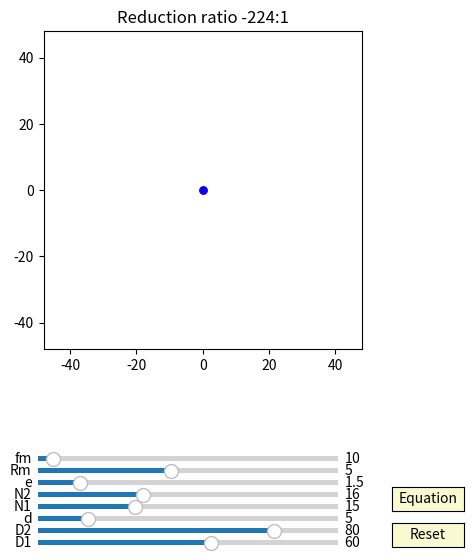

Generate this figure with matplotlib:
import numpy as np
import matplotlib.pyplot as plt
import matplotlib.animation as animation
from matplotlib.widgets import Slider, Button

fig, ax = plt.subplots(figsize=(6,6))
ax.set_title('Reduction ratio '+(str(int(-224)))+':1')
plt.subplots_adjust(left=0.15, bottom=0.35)

ax.set_aspect('equal')
plt.xlim(-1.2*40,1.2*40)
plt.ylim(-1.2*40,1.2*40)
#plt.grid()
t = np.linspace(0, 2*np.pi, 4000)
delta = 1
Output_fig = 0

## draw pin
num_pins = 61
pins = [ax.plot([], [], 'k-')[0] for n in range(num_pins)]
def draw_pin_init():
    for p in pins:
        p.set_data([0], [0])

def pin_update(n,d,D):
    for i in range(int(n)):    
        x = (d/2*np.sin(t)+ D/2*np.cos(2*i*np.pi/n))
        y = (d/2*np.cos(t) + D/2*np.sin(2*i*np.pi/n))
        pins[i].set_data(x,y)


## draw 2nd output pin
num_output_pins = 61
output_pins = [ax.plot([], [], 'g-')[0] for n in range(num_output_pins)]

def draw_output_pin_init():
    for p in output_pins:
        p.set_data([0], [0])

def output_pin_update(n1,n2,d,D,phi):
    for i in range(int(n1)):   
        '''
           Z1 /_/_/_/    Z4 ________
                ___       __|__    |
           Z2    |         ___     |
              ___|__________|  Z3  | 
              |  |         _|_     |
              | _|_                |
         in __|                    |___ out
 
         j= 1/(1-((Z1/Z2)*(Z3/Z4))

        ''' 

        if n1!=n2:
            j=1/(1-n2/(n2-1)*(n1-1)/n1)
            #print(j)
            x = (d/2*np.sin(t)+ D/2*np.cos(2*i*np.pi/n1))*np.cos(phi/j+np.pi/n1) - (d/2*np.cos(t) + D/2*np.sin(2*i*np.pi/n1))*np.sin(phi/j+np.pi/n1)
            y = (d/2*np.sin(t)+ D/2*np.cos(2*i*np.pi/n1))*np.sin(phi/j+np.pi/n1) + (d/2*np.cos(t) + D/2*np.sin(2*i*np.pi/n1))*np.cos(phi/j+np.pi/n1)
        if n1==n2:          
            x = (d/2*np.sin(t)+ D/2*np.cos(2*i*np.pi/n1))*np.cos(np.pi/n1) - (d/2*np.cos(t) + D/2*np.sin(2*i*np.pi/n1))*np.sin(np.pi/n1)
            y = (d/2*np.sin(t)+ D/2*np.cos(2*i*np.pi/n1))*np.sin(np.pi/n1) + (d/2*np.cos(t) + D/2*np.sin(2*i*np.pi/n1))*np.cos(np.pi/n1)       
        output_pins[i].set_data(x, y)
 

## draw drive_pin
d0, = ax.plot([0],[0],'k-', lw=2)

def drive_pin_update(r):
    x = r*np.sin(t)
    y = r*np.cos(t)
    d0.set_data(x,y)


##inner pinB:
inner_pinB, = ax.plot([0],[0],'b-')
dotB, = ax.plot([0],[0], 'bo', ms=5)

def update_inner_pinB(e,Rm, phi):
    x = (Rm+e)*np.cos(t)-e*np.cos(phi)
    y = (Rm+e)*np.sin(t)-e*np.sin(phi)
    inner_pinB.set_data(x,y)
    
    x1 = (Rm+e)*np.cos(phi+np.pi)-e*np.cos(phi)
    y1 = (Rm+e)*np.sin(phi+np.pi)-e*np.sin(phi)
    dotB.set_data(x1, y1)


##ehypocycloidA:
ehypocycloidA, = ax.plot([0],[0],'r-')
edotA, = ax.plot([0],[0], 'ro', ms=5)

def update_ehypocycloidA(e,n1,n2,D,d, phis):
    RD=D/2
    rd=d/2
    rc = (n1-1)*(RD/n1)
    rm = (RD/n1)
    xa = (rc+rm)*np.cos(t)-e*np.cos((rc+rm)/rm*t)
    ya = (rc+rm)*np.sin(t)-e*np.sin((rc+rm)/rm*t)

    dxa = (rc+rm)*(-np.sin(t)+(e/rm)*np.sin((rc+rm)/rm*t))
    dya = (rc+rm)*(np.cos(t)-(e/rm)*np.cos((rc+rm)/rm*t))

    x = (xa + rd/np.sqrt(dxa**2 + dya**2)*(-dya))*np.cos(-phis/(n2-1)) - (ya + rd/np.sqrt(dxa**2 + dya**2)*dxa)*np.sin(-phis/(n2-1)) - e*np.cos(phis)
    y = (xa + rd/np.sqrt(dxa**2 + dya**2)*(-dya))*np.sin(-phis/(n2-1)) + (ya + rd/np.sqrt(dxa**2 + dya**2)*dxa)*np.cos(-phis/(n2-1))  - e*np.sin(phis)
    ehypocycloidA.set_data(x,y)

    edotA.set_data(x[0], y[0])


##ehypocycloidB:
ehypocycloidB, = ax.plot([0],[0],'b-')
edotB, = ax.plot([0],[0], 'bo', ms=5)

def update_ehypocycloidB(e,n,D,d, phis):
    RD=D/2
    rd=d/2
    rc = (n-1)*(RD/n)
    rm = (RD/n)
    xa = (rc+rm)*np.cos(t)+e*np.cos((rc+rm)/rm*t)
    ya = (rc+rm)*np.sin(t)+e*np.sin((rc+rm)/rm*t)

    dxa = (rc+rm)*(-np.sin(t)-(e/rm)*np.sin((rc+rm)/rm*t))
    dya = (rc+rm)*(np.cos(t)+(e/rm)*np.cos((rc+rm)/rm*t))

    x = (xa + rd/np.sqrt(dxa**2 + dya**2)*(-dya))*np.cos(-phis/(n-1))-(ya + rd/np.sqrt(dxa**2 + dya**2)*dxa)*np.sin(-phis/(n-1))  - e*np.cos(phis)
    y = (xa + rd/np.sqrt(dxa**2 + dya**2)*(-dya))*np.sin(-phis/(n-1))+(ya + rd/np.sqrt(dxa**2 + dya**2)*dxa)*np.cos(-phis/(n-1))  - e*np.sin(phis)
    ehypocycloidB.set_data(x,y)
    edotB.set_data(x[0], y[0])


axcolor = 'lightgoldenrodyellow'

ax_fm = plt.axes([0.25, 0.16, 0.5, 0.015], facecolor=axcolor)
ax_Rm = plt.axes([0.25, 0.14, 0.5, 0.015], facecolor=axcolor)
ax_e = plt.axes([0.25, 0.12, 0.5, 0.015], facecolor=axcolor)
ax_N1 = plt.axes([0.25, 0.10, 0.5, 0.015], facecolor=axcolor)
ax_N = plt.axes([0.25, 0.08, 0.5, 0.015], facecolor=axcolor)
ax_d = plt.axes([0.25, 0.06, 0.5, 0.015], facecolor=axcolor)
ax_D1 = plt.axes([0.25, 0.04, 0.5, 0.015], facecolor=axcolor)
ax_D = plt.axes([0.25, 0.02, 0.5, 0.015], facecolor=axcolor)

sli_fm = Slider(ax_fm, 'fm', 5, 100, valinit=10, valstep=delta)
sli_Rm = Slider(ax_Rm, 'Rm', 1, 10, valinit=5, valstep=delta)
sli_e = Slider(ax_e, 'e', 0.1, 10, valinit=1.5, valstep=delta/10)
sli_N1 = Slider(ax_N1, 'N2', 3, 40, valinit=16, valstep=delta)
sli_N = Slider(ax_N, 'N1', 3, 40, valinit=15, valstep=delta)
sli_d = Slider(ax_d, 'd', 2, 20, valinit=5,valstep=delta/10)
sli_D1 = Slider(ax_D1, 'D2', 5, 100, valinit=80,valstep=delta)
sli_D = Slider(ax_D, 'D1', 5, 100, valinit=60,valstep=delta)

def update(val):
    sfm = sli_Rm.val
    sRm = sli_Rm.val
    se = sli_e.val
    sN = sli_N.val
    sN1 = sli_N1.val
    sd = sli_d.val
    sD = sli_D.val
    sD1 = sli_D1.val
    if sD>sD1:
        ax.set_xlim(-1.2*0.5*sD,1.2*0.5*sD)
        ax.set_ylim(-1.2*0.5*sD,1.2*0.5*sD)
    if sD1>sD:
        ax.set_xlim(-1.2*0.5*sD1,1.2*0.5*sD1)
        ax.set_ylim(-1.2*0.5*sD1,1.2*0.5*sD1)
    if sN1==sN:
        ax.set_title('None reduction')
    if sN1!=sN:    
        ax.set_title('Reduction ratio '+(str(round(1/(1-sN/(sN-1)*(sN1-1)/sN1),2)))+':1')

sli_fm.on_changed(update)
sli_Rm.on_changed(update)
sli_e.on_changed(update)
sli_N.on_changed(update)
sli_N1.on_changed(update)
sli_d.on_changed(update)
sli_D.on_changed(update)
sli_D1.on_changed(update)

resetax = plt.axes([0.84, 0.02, 0.12, 0.04])
output_tax = plt.axes([0.84, 0.08, 0.12, 0.04])
button = Button(resetax, 'Reset', color=axcolor, hovercolor='0.975')
button_output = Button(output_tax, 'Equation', color=axcolor, hovercolor='0.975')

def reset(event):
    sli_fm.reset()    
    sli_Rm.reset()
    sli_e.reset()
    sli_N.reset()
    sli_N1.reset()
    sli_d.reset()
    sli_D.reset()
    sli_D1.reset()

def output(event):
    global Output_fig
    Output_fig = 1

button.on_clicked(reset)
button_output.on_clicked(output)

def animate(frame):
    global Output_fig
    sfm = sli_fm.val
    sRm = sli_Rm.val
    se = sli_e.val
    sN = sli_N.val
    sN1 = sli_N1.val
    sd = sli_d.val
    sD = sli_D.val
    sD1 = sli_D1.val
    frame = frame+1
    phi = 2*np.pi*frame/sfm

    if  Output_fig == 1:
        RD=sD/2
        rd=sd/2
        rc = (sN-1)*(RD/sN)
        rm = (RD/sN)
        R_EN = RD/(se*sN)
        X = "({}*cos(t)) - ( {}*cos( t+arctan( sin({}*t)/({} - cos({}*t)) ) ) ) - ({}*cos({}*t)) ".format((rc+rm),rd,(1-sN),R_EN,(1-sN),se,sN)
        Y = "(-{}*sin(t)) + ( {}*sin( t+arctan( sin({}*t)/({} - cos({}*t)) ) ) ) + ({}*sin({}*t)) ".format((rc+rm),rd,(1-sN),R_EN,(1-sN),se,sN)
        
        ## You can also use the following equition
        #X = "({}*cos(t)-{}*cos({}*t)-{}*(cos(t)-{}*cos({}*t))/sqrt(1+{}-{}*cos({}*t))) ".format((RD),se,(RD/rm),rd,(se/rm),(RD/rm),(se/rm)**2,2*(se/rm),(rc/rm))
        #Y = "({}*sin(t)-{}*sin({}*t)-{}*(sin(t)-{}*sin({}*t))/sqrt(1+{}-{}*cos({}*t))) ".format((RD),se,(RD/rm),rd,(se/rm),(RD/rm),(se/rm)**2,2*(se/rm),(rc/rm))
        
        print("blue cycloid drive equition")
        print("X="+X)
        print("y="+Y)
        print(" ")

        RD1=sD1/2
        rd=sd/2
        rc1 = (sN1-1)*(RD1/sN1)
        rm1 = (RD1/sN1)
        R_EN1 = RD1/(se*sN1)
        X = "({}*cos(t)) - ( {}*cos( t+arctan( sin({}*t)/({} - cos({}*t)) ) ) ) - ({}*cos({}*t)) ".format((rc1+rm1),rd,(1-sN1),R_EN1,(1-sN1),se,sN1)
        Y = "(-{}*sin(t)) + ( {}*sin( t+arctan( sin({}*t)/({} - cos({}*t)) ) ) ) + ({}*sin({}*t)) ".format((rc1+rm1),rd,(1-sN1),R_EN1,(1-sN1),se,sN1)
        
        ## You can also use the following equition
        #X = "({}*cos(t) - {}*cos({}*t) - {}*(cos(t) - {}*cos({}*t))/sqrt(1 + {} - {}*cos({}*t))) ".format((RD1),se,(RD1/rm1),rd,(se/rm1),(RD1/rm1),(se/rm1)**2,2*(se/rm1),(rc1/rm1))
        #Y = "({}*sin(t) - {}*sin({}*t) - {}*(sin(t) - {}*sin({}*t))/sqrt(1 + {} - {}*cos({}*t))) ".format((RD1),se,(RD1/rm1),rd,(se/rm1),(RD1/rm1),(se/rm1)**2,2*(se/rm1),(rc1/rm1))
        
        print("red cycloid drive equition")
        print("X="+X)
        print("y="+Y)    
        print(" ")    
        Output_fig = 0

    draw_pin_init()
    draw_output_pin_init()

    pin_update(sN,sd,sD)
    output_pin_update(sN1,sN,sd,sD1,phi)

    update_inner_pinB(se,sRm, phi)

    drive_pin_update(sRm)

    update_ehypocycloidA(se,sN1,sN,sD1,sd, phi)
    update_ehypocycloidB(se,sN,sD,sd, phi)

    fig.canvas.draw_idle()



ani = animation.FuncAnimation(fig, animate,frames=int(sli_fm.val*(sli_N.val-1)), interval=50)
dpi=100
plt.show()
